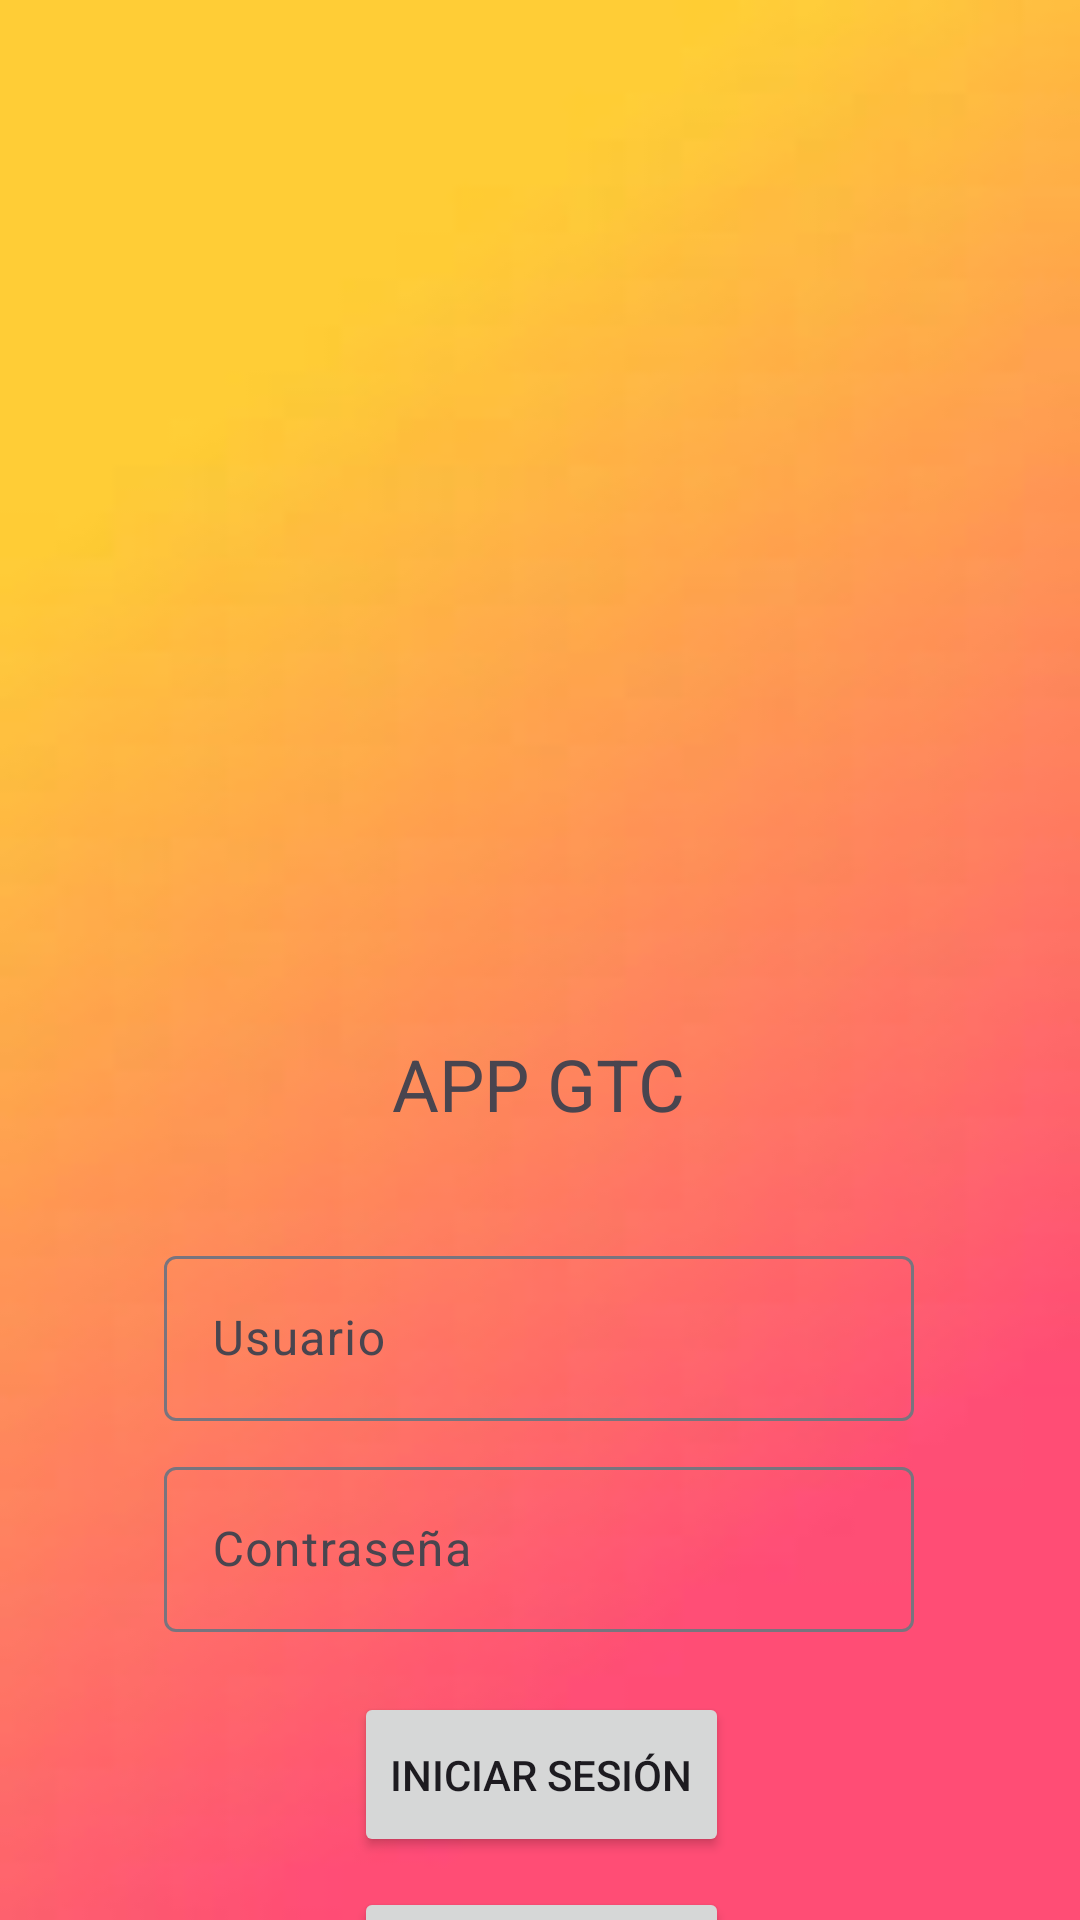

Write the Android layout XML for this screen, with the resource values it uses.
<!-- AndroidManifest.xml: application theme Theme.ProyectoGTC -->
<!-- res/layout/main.xml -->
<?xml version="1.0" encoding="utf-8"?>
<androidx.constraintlayout.widget.ConstraintLayout xmlns:android="http://schemas.android.com/apk/res/android"
    xmlns:app="http://schemas.android.com/apk/res-auto"
    xmlns:tools="http://schemas.android.com/tools"
    android:id="@+id/main"
    android:background="@mipmap/fondo_main"
    android:layout_width="match_parent"
    android:layout_height="match_parent"
    tools:context=".Main">

    <ImageView
        android:id="@+id/imageView_MIPC"
        android:layout_width="250dp"
        android:layout_height="253dp"
        android:layout_marginTop="60dp"
        android:src="@mipmap/main"
        app:layout_constraintDimensionRatio="1:1"
        app:layout_constraintEnd_toEndOf="parent"
        app:layout_constraintHorizontal_bias="0.496"
        app:layout_constraintStart_toStartOf="parent"
        app:layout_constraintTop_toTopOf="parent" />

    <TextView
        android:id="@+id/textView_main"
        android:layout_width="wrap_content"
        android:layout_height="wrap_content"
        android:layout_marginTop="32dp"
        android:text="@string/app_gtc"
        android:textSize="24sp"
        app:layout_constraintEnd_toEndOf="@+id/imageView_MIPC"
        app:layout_constraintStart_toStartOf="@id/imageView_MIPC"
        app:layout_constraintTop_toBottomOf="@id/imageView_MIPC" />

    <com.google.android.material.textfield.TextInputLayout
        android:id="@+id/textInputLayout_main_usuario"
        android:layout_width="0dp"
        android:layout_height="wrap_content"
        android:layout_marginTop="36dp"
        app:layout_constraintEnd_toEndOf="@id/imageView_MIPC"
        app:layout_constraintStart_toStartOf="@id/imageView_MIPC"
        app:layout_constraintTop_toBottomOf="@id/textView_main">

        <EditText
            android:id="@+id/editText_main_usuario"
            android:layout_width="match_parent"
            android:layout_height="55dp"
            android:ems="10"
            android:hint="@string/usuario"
            android:inputType="text"
            android:minHeight="48dp" />

    </com.google.android.material.textfield.TextInputLayout>

    <com.google.android.material.textfield.TextInputLayout
        android:id="@+id/textInputLayout_main_contraseña"
        android:layout_width="0dp"
        android:layout_height="wrap_content"
        android:layout_marginTop="10dp"
        app:layout_constraintEnd_toEndOf="@id/textInputLayout_main_usuario"
        app:layout_constraintStart_toStartOf="@id/textInputLayout_main_usuario"
        app:layout_constraintTop_toBottomOf="@id/textInputLayout_main_usuario">

        <EditText
            android:id="@+id/editText_main_contraseña"
            android:layout_width="match_parent"
            android:layout_height="55dp"
            android:ems="10"
            android:hint="@string/contraseña"
            android:inputType="textPassword"
            android:minHeight="48dp" />

    </com.google.android.material.textfield.TextInputLayout>

    <Button
        android:id="@+id/button_main_entrar"
        android:layout_width="wrap_content"
        android:layout_height="55dp"
        android:layout_marginTop="20dp"
        android:text="@string/iniciar_sesion"
        app:layout_constraintEnd_toEndOf="@id/textInputLayout_main_contraseña"
        app:layout_constraintHorizontal_bias="0.506"
        app:layout_constraintStart_toStartOf="@id/textInputLayout_main_contraseña"
        app:layout_constraintTop_toBottomOf="@id/textInputLayout_main_contraseña" />

    <Button
        android:id="@+id/button_main_registrar"
        android:layout_width="0dp"
        android:layout_height="55dp"
        android:layout_marginTop="10dp"
        android:text="@string/registrarse"
        app:layout_constraintEnd_toEndOf="@id/button_main_entrar"
        app:layout_constraintHorizontal_bias="0.0"
        app:layout_constraintStart_toStartOf="@id/button_main_entrar"
        app:layout_constraintTop_toBottomOf="@id/button_main_entrar" />

</androidx.constraintlayout.widget.ConstraintLayout>
<!-- resources referenced by this layout -->
<resources>
  <!-- mipmap fondo_main: jpeg bitmap (mipmap-hdpi, 1518 bytes) -->
  <string name="app_gtc">APP GTC</string>
  <string name="iniciar_sesion">Iniciar Sesión</string>
  <string name="registrarse">Registrarse</string>
  <string name="usuario">Usuario</string>
  <style name="Theme.ProyectoGTC" parent="Base.Theme.ProyectoGTC" />
  <style name="Base.Theme.ProyectoGTC" parent="Theme.Material3.DayNight.NoActionBar">
          
          
      </style>
</resources>
